Image classification data set "dataset_real" (pedrobicas/oceanmind-acv-computer-vision on GitHub). Class labels (5): algas, anomalia termica, nuvens, normal ocean, tempestade.

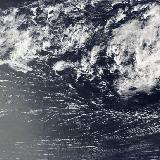
Label: nuvens

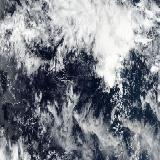
Label: tempestade

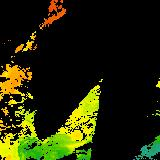
Label: anomalia termica

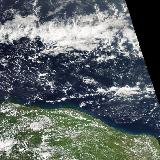
Label: nuvens

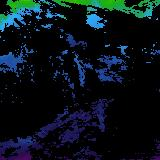
Label: anomalia termica

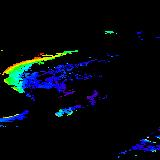
Label: algas
